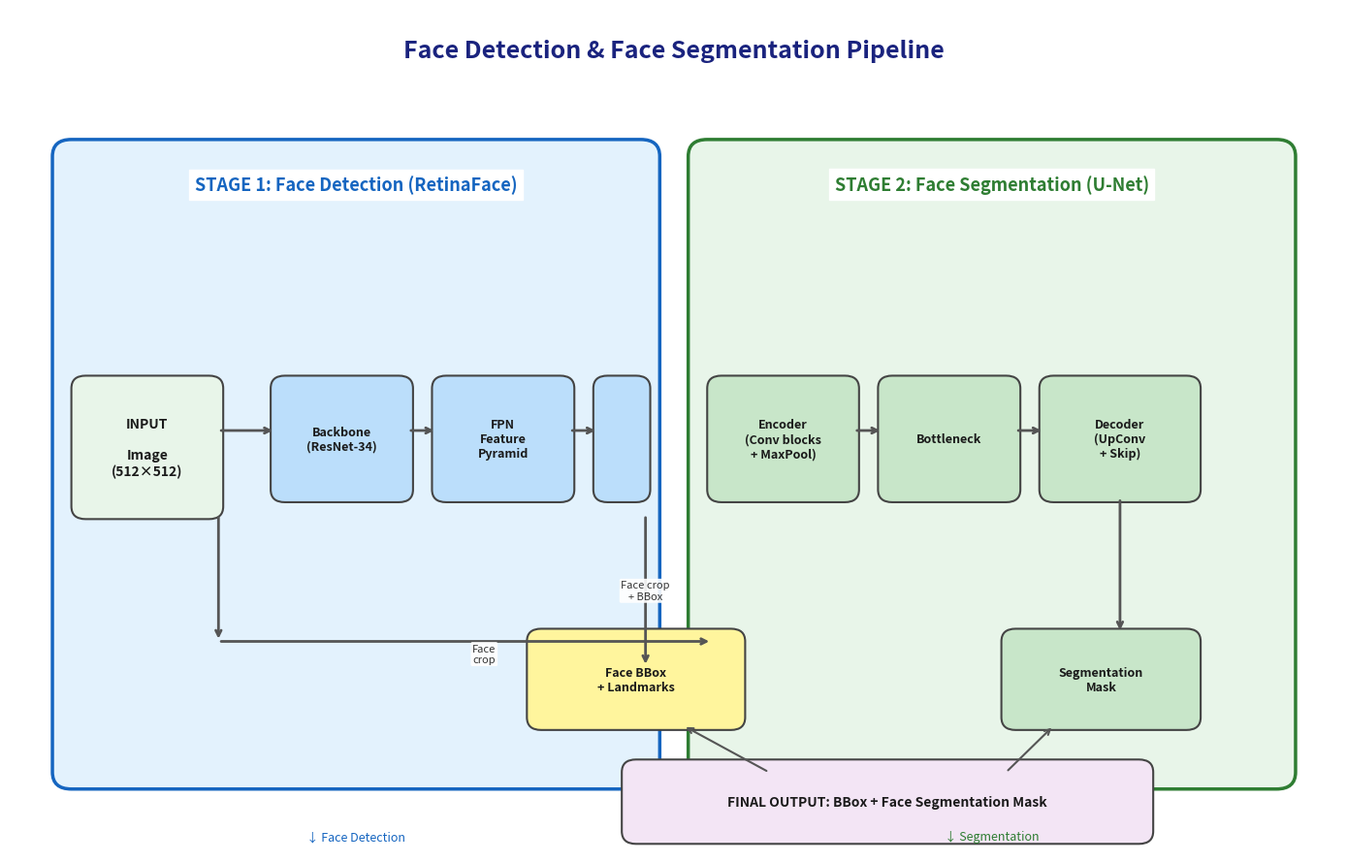

Reproduce this figure in Python. (Note: this script raises an exception after producing the figure.)
import matplotlib.pyplot as plt
import matplotlib.patches as mpatches
from matplotlib.patches import FancyBboxPatch

fig, ax = plt.subplots(1, 1, figsize=(14, 9))
ax.set_xlim(0, 14)
ax.set_ylim(0, 10)
ax.axis('off')
fig.patch.set_facecolor('white')

def draw_box(ax, x, y, w, h, text, color, fontsize=10, bold=False, text_color='#1a1a1a'):
    box = FancyBboxPatch((x, y), w, h, boxstyle="round,pad=0.05,rounding_size=0.15",
                         facecolor=color, edgecolor='#444444', linewidth=1.5)
    ax.add_patch(box)
    weight = 'bold' if bold else 'normal'
    ax.text(x + w/2, y + h/2, text, ha='center', va='center', fontsize=fontsize,
            fontweight=weight, color=text_color)

def draw_arrow(ax, x1, y1, x2, y2, label='', label_x=None, label_y=None):
    ax.annotate('', xy=(x2, y2), xytext=(x1, y1),
                arrowprops=dict(arrowstyle='->', color='#555555', lw=2))
    if label:
        lx = label_x if label_x else (x1 + x2) / 2
        ly = label_y if label_y else (y1 + y2) / 2 + 0.15
        ax.text(lx, ly, label, ha='center', va='center', fontsize=8, color='#333333',
                style='italic', bbox=dict(boxstyle='round,pad=0.15', facecolor='white', alpha=0.9, edgecolor='none'))

# Title
ax.text(7, 9.5, "Face Detection & Face Segmentation Pipeline", ha='center', va='center',
        fontsize=18, fontweight='bold', color='#1A237E')

# ===== Stage 1 area =====
ax.add_patch(FancyBboxPatch((0.5, 0.8), 6.3, 7.6, boxstyle="round,pad=0.05,rounding_size=0.2",
                             facecolor='#E3F2FD', edgecolor='#1565C0', linewidth=2.5))
ax.text(3.65, 7.85, "STAGE 1: Face Detection (RetinaFace)", ha='center', fontsize=13,
        fontweight='bold', color='#1565C0', backgroundcolor='white')

# Input
draw_box(ax, 0.7, 4.0, 1.5, 1.6, 'INPUT\n\nImage\n(512×512)', '#E8F5E9', 10, True)

# Stage 1 modules
draw_box(ax, 2.8, 4.2, 1.4, 1.4, 'Backbone\n(ResNet-34)', '#BBDEFB', 9, True)
draw_box(ax, 4.5, 4.2, 1.4, 1.4, 'FPN\nFeature\nPyramid', '#BBDEFB', 9, True)
draw_box(ax, 6.2, 4.2, 0.5, 1.4, '', '#BBDEFB')

# ===== Stage 2 area =====
ax.add_patch(FancyBboxPatch((7.2, 0.8), 6.3, 7.6, boxstyle="round,pad=0.05,rounding_size=0.2",
                             facecolor='#E8F5E9', edgecolor='#2E7D32', linewidth=2.5))
ax.text(10.35, 7.85, "STAGE 2: Face Segmentation (U-Net)", ha='center', fontsize=13,
        fontweight='bold', color='#2E7D32', backgroundcolor='white')

# Stage 2 modules
draw_box(ax, 7.4, 4.2, 1.5, 1.4, 'Encoder\n(Conv blocks\n+ MaxPool)', '#C8E6C9', 9, True)
draw_box(ax, 9.2, 4.2, 1.4, 1.4, 'Bottleneck', '#C8E6C9', 9, True)
draw_box(ax, 10.9, 4.2, 1.6, 1.4, 'Decoder\n(UpConv\n+ Skip)', '#C8E6C9', 9, True)

# ===== Arrows in Stage 1 =====
draw_arrow(ax, 2.2, 5.0, 2.8, 5.0)
draw_arrow(ax, 4.2, 5.0, 4.5, 5.0)
draw_arrow(ax, 5.9, 5.0, 6.2, 5.0)

# ===== Arrows in Stage 2 =====
draw_arrow(ax, 8.9, 5.0, 9.2, 5.0)
draw_arrow(ax, 10.6, 5.0, 10.9, 5.0)

# ===== Stage 1 -> Stage 2 =====
draw_arrow(ax, 6.7, 4.0, 6.7, 2.2, 'Face crop\n+ BBox', label_x=6.7, label_y=3.1)

# ===== Stage 2 input from image =====
draw_arrow(ax, 2.2, 4.0, 2.2, 2.5)
draw_arrow(ax, 2.2, 2.5, 7.4, 2.5, 'Face\ncrop', label_x=5.0, label_y=2.35)

# ===== Intermediate output (BBox) =====
draw_box(ax, 5.5, 1.5, 2.2, 1.1, 'Face BBox\n+ Landmarks', '#FFF59D', 9, True)

# ===== Segmentation output =====
draw_box(ax, 10.5, 1.5, 2.0, 1.1, 'Segmentation\nMask', '#C8E6C9', 9, True)
draw_arrow(ax, 11.7, 4.2, 11.7, 2.6)

# ===== Final output =====
draw_box(ax, 6.5, 0.15, 5.5, 0.9, 'FINAL OUTPUT: BBox + Face Segmentation Mask',
         '#F3E5F5', 10, True)
ax.annotate('', xy=(6.9, 1.5), xytext=(6.9, 1.5),
            arrowprops=dict(arrowstyle='->', color='#555555', lw=1.5))
ax.annotate('', xy=(11.1, 1.5), xytext=(11.1, 1.5),
            arrowprops=dict(arrowstyle='->', color='#555555', lw=1.5))
ax.annotate('', xy=(8.0, 0.95), xytext=(7.1, 1.5), arrowprops=dict(arrowstyle='<-', color='#555555', lw=1.5))
ax.annotate('', xy=(10.5, 0.95), xytext=(11.0, 1.5), arrowprops=dict(arrowstyle='<-', color='#555555', lw=1.5))

# ===== Bottom annotations =====
ax.text(3.65, 0.15, '↓ Face Detection', ha='center', fontsize=9, color='#1565C0')
ax.text(10.35, 0.15, '↓ Segmentation', ha='center', fontsize=9, color='#2E7D32')

plt.tight_layout()
plt.savefig('e:/Face-Detection-Face-Segmentation/docs/figures/fig_4_1_pipeline_architecture.png',
            dpi=200, bbox_inches='tight', facecolor='white')
plt.close()
print("Saved: fig_4_1_pipeline_architecture.png")
